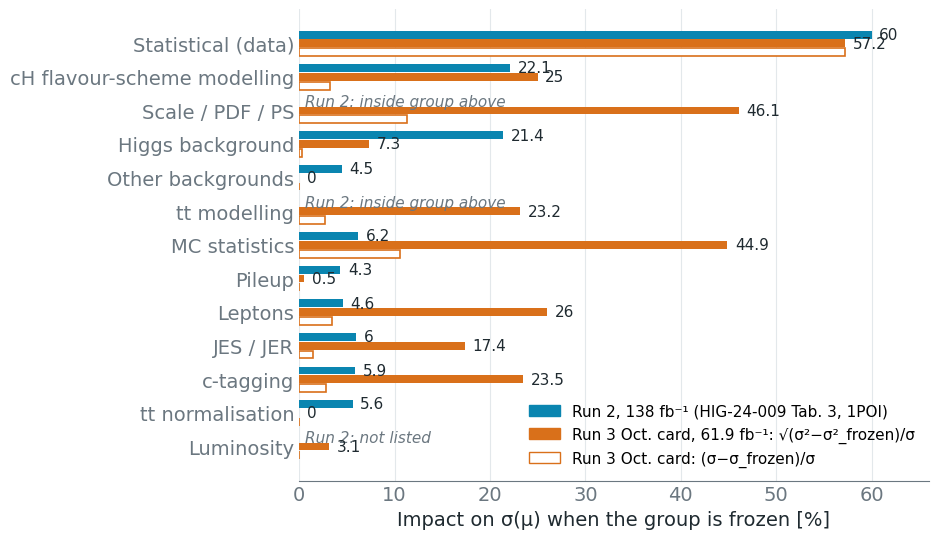

Write Python code to recreate this figure. (Note: this script raises an exception after producing the figure.)
# Run 2 (HIG-24-009 Table 3, 1POI) vs October Run 3 card group-freeze impacts.
# Values copied from Projects/HToWW/combine-systematics/2026-10-21-uncertainty-breakdown-run2-vs-run3.md
import sys, json
import matplotlib; matplotlib.use('Agg')
import matplotlib.pyplot as plt
rows=[("Statistical (data)",60.0,57.2,57.2),("cH flavour-scheme modelling",22.1,25.0,3.2),
("Scale / PDF / PS",None,46.1,11.3),("Higgs background",21.4,7.3,0.3),("Other backgrounds",4.5,0.0,0.0),
("tt modelling",None,23.2,2.7),("MC statistics",6.2,44.9,10.6),("Pileup",4.3,0.5,0.0),
("Leptons",4.6,26.0,3.4),("JES / JER",6.0,17.4,1.5),("c-tagging",5.9,23.5,2.8),
("tt normalisation",5.6,0.0,0.0),("Luminosity",None,3.1,0.0)]
T,O,INK,MUT,GRID='#0a85b0','#d9701a','#1f2a30','#6b7780','#e3e8eb'
plt.rcParams.update({'font.family':'DejaVu Sans','font.size':14})
fig,ax=plt.subplots(figsize=(9.6,5.6),dpi=160)
h=0.26; n=len(rows)
for i,(lab,r2,q,l) in enumerate(rows):
    y=n-1-i
    if r2 is None:
        ax.text(0.6,y+h,'Run 2: inside group above' if lab!='Luminosity' else 'Run 2: not listed',va='center',fontsize=11,color=MUT,style='italic')
    else:
        ax.barh(y+h,r2,h*0.9,color=T); ax.text(r2+0.8,y+h,f'{r2:g}',va='center',fontsize=11,color=INK)
    ax.barh(y,q,h*0.9,color=O); ax.text(q+0.8,y,f'{q:g}',va='center',fontsize=11,color=INK)
    ax.barh(y-h,l,h*0.9,facecolor='white',edgecolor=O,linewidth=1.2)
ax.set_yticks(range(n)); ax.set_yticklabels([r[0] for r in rows][::-1],color=INK); ax.tick_params(axis='y',labelcolor=INK)
ax.set_xlim(0,66); ax.set_xlabel('Impact on σ(μ) when the group is frozen [%]',color=INK)
ax.xaxis.grid(True,color=GRID,lw=0.8); ax.set_axisbelow(True)
for s in ('top','right','left'): ax.spines[s].set_visible(False)
ax.spines['bottom'].set_color(MUT); ax.tick_params(colors=MUT,length=0)
from matplotlib.patches import Patch
ax.legend(handles=[Patch(color=T,label='Run 2, 138 fb⁻¹ (HIG-24-009 Tab. 3, 1POI)'),
 Patch(color=O,label='Run 3 Oct. card, 61.9 fb⁻¹: √(σ²−σ²_frozen)/σ'),
 Patch(facecolor='white',edgecolor=O,label='Run 3 Oct. card: (σ−σ_frozen)/σ')],
 loc='lower right',fontsize=11,frameon=False)
fig.tight_layout(); fig.savefig(sys.argv[1]); print('ok')
